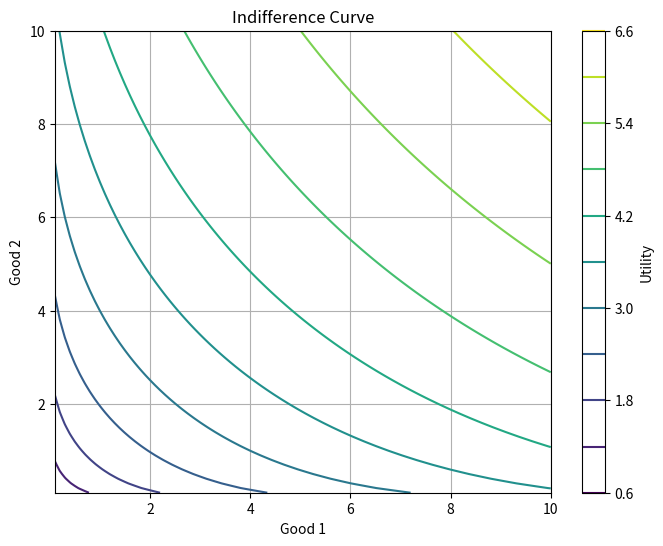

The script that saved this image:
import numpy as np
import matplotlib.pyplot as plt

# Define the quantities of two goods
quantity_good1 = np.linspace(0.1, 10, 100)
quantity_good2 = np.linspace(0.1, 10, 100)

# Define the utility function
def utility_function(good1, good2):
    return np.sqrt(good1) + np.sqrt(good2)

# Create a meshgrid of quantity combinations
good1, good2 = np.meshgrid(quantity_good1, quantity_good2)
utility = utility_function(good1, good2)

# Plot the indifference curve
plt.figure(figsize=(8, 6))
plt.contour(good1, good2, utility, levels=10, cmap='viridis')
plt.xlabel('Good 1')
plt.ylabel('Good 2')
plt.title('Indifference Curve')
plt.colorbar(label='Utility')
plt.grid(True)
plt.show()
